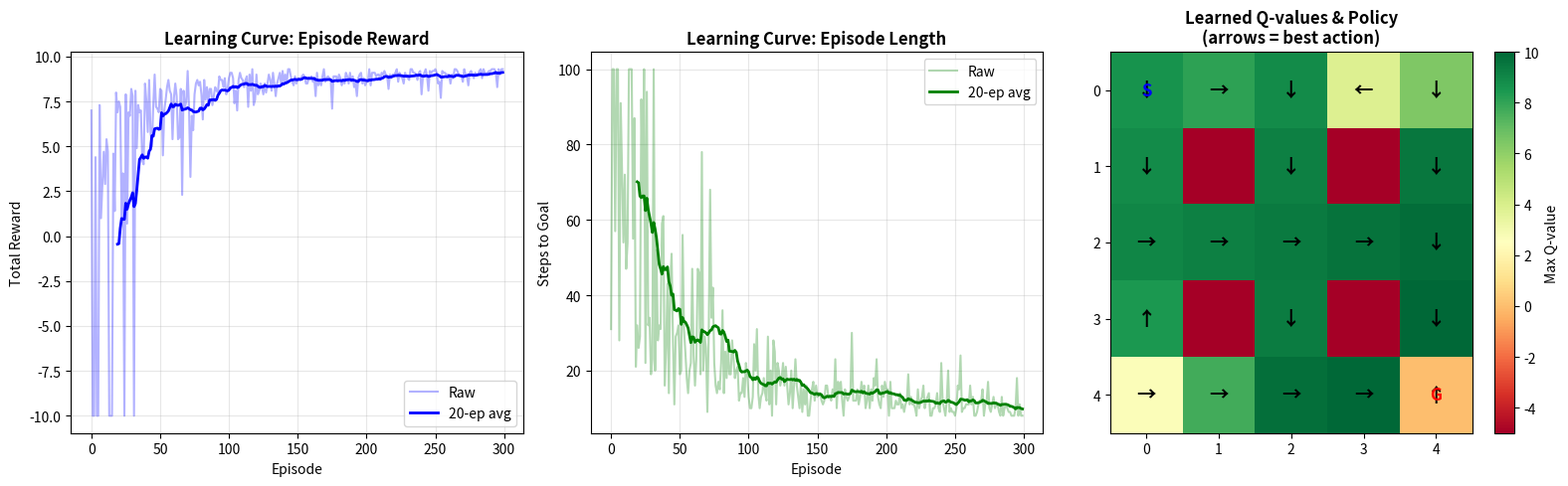
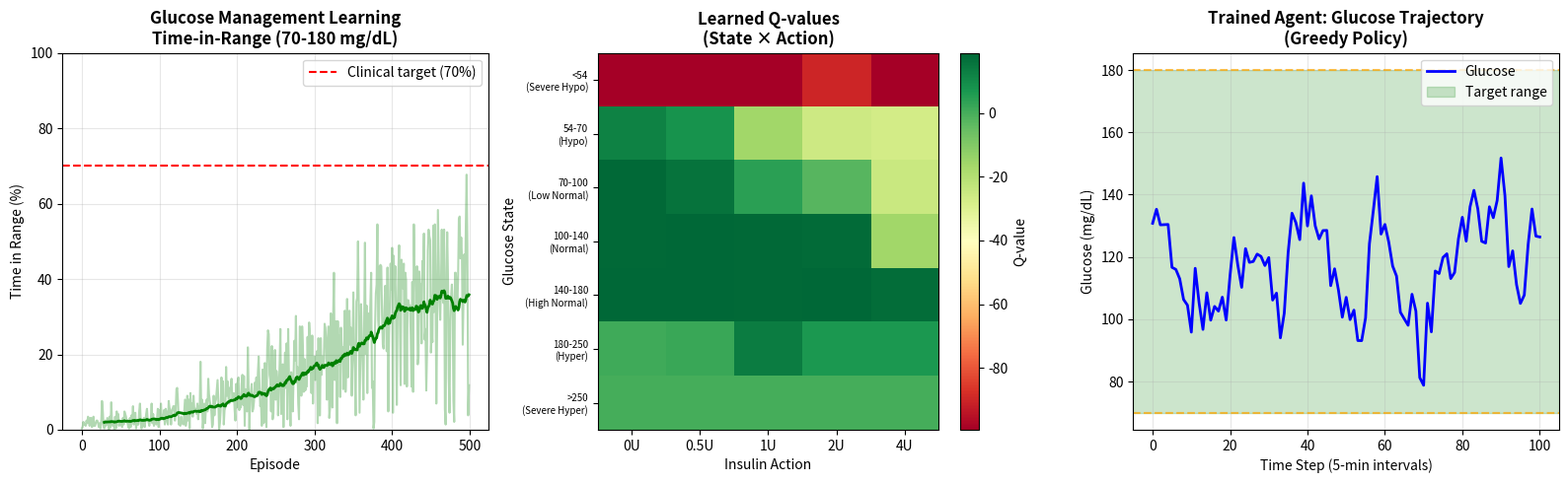

The matplotlib source for these figures, in order:
# Install dependencies
# pip install gymnasium numpy matplotlib

import os
TEST_MODE = os.getenv("NOTEBOOK_TEST_MODE", "0") == "1"
print(f"TEST_MODE: {TEST_MODE}")

import numpy as np
import matplotlib.pyplot as plt
import matplotlib.colors as mcolors
from collections import defaultdict

class GridWorld:
    """
    Simple 5x5 GridWorld environment.
    
    Grid layout:
    S . . . .
    . X . X .
    . . . . .
    . X . X .
    . . . . G
    
    S = Start, G = Goal, X = Wall, . = Empty
    """
    
    def __init__(self, size=5):
        self.size = size
        self.start = (0, 0)
        self.goal = (size-1, size-1)
        self.walls = {(1,1), (1,3), (3,1), (3,3)}
        self.actions = [0, 1, 2, 3]  # up, down, left, right
        self.action_names = ['↑', '↓', '←', '→']
        self.action_deltas = [(-1,0), (1,0), (0,-1), (0,1)]
        self.reset()
    
    def reset(self):
        self.state = self.start
        return self.state
    
    def step(self, action):
        dr, dc = self.action_deltas[action]
        new_r = self.state[0] + dr
        new_c = self.state[1] + dc
        
        # Check bounds and walls
        if (0 <= new_r < self.size and 0 <= new_c < self.size 
                and (new_r, new_c) not in self.walls):
            self.state = (new_r, new_c)
        
        done = self.state == self.goal
        reward = 10.0 if done else -0.1  # small penalty per step
        return self.state, reward, done
    
    def render(self, q_table=None):
        """Render the grid with optional Q-value arrows."""
        grid = np.zeros((self.size, self.size))
        for wall in self.walls:
            grid[wall] = -1
        grid[self.goal] = 2
        grid[self.state] = 1
        return grid


# Test the environment
env = GridWorld()
state = env.reset()
print(f"Initial state: {state}")
state, reward, done = env.step(1)  # move down
print(f"After moving down: state={state}, reward={reward}, done={done}")
print(f"Action space: {env.action_names}")
print(f"Grid size: {env.size}x{env.size}")
print(f"Walls at: {env.walls}")

class QLearningAgent:
    """
    Q-Learning agent with ε-greedy exploration.
    """
    
    def __init__(self, n_states_r, n_states_c, n_actions, 
                 alpha=0.1, gamma=0.99, epsilon=1.0, epsilon_decay=0.995, epsilon_min=0.01):
        self.n_actions = n_actions
        self.alpha = alpha      # learning rate
        self.gamma = gamma      # discount factor
        self.epsilon = epsilon  # exploration rate
        self.epsilon_decay = epsilon_decay
        self.epsilon_min = epsilon_min
        
        # Q-table: state (r,c) → action values
        self.q_table = defaultdict(lambda: np.zeros(n_actions))
    
    def select_action(self, state):
        """ε-greedy action selection."""
        if np.random.random() < self.epsilon:
            return np.random.randint(self.n_actions)  # explore
        return np.argmax(self.q_table[state])  # exploit
    
    def update(self, state, action, reward, next_state, done):
        """Q-learning update rule."""
        current_q = self.q_table[state][action]
        
        if done:
            target = reward
        else:
            target = reward + self.gamma * np.max(self.q_table[next_state])
        
        # TD update
        td_error = target - current_q
        self.q_table[state][action] += self.alpha * td_error
        return abs(td_error)
    
    def decay_epsilon(self):
        """Decay exploration rate."""
        self.epsilon = max(self.epsilon_min, self.epsilon * self.epsilon_decay)


def train_q_learning(env, agent, n_episodes=500, max_steps=100):
    """Train Q-learning agent and return metrics."""
    episode_rewards = []
    episode_lengths = []
    td_errors = []
    
    for episode in range(n_episodes):
        state = env.reset()
        total_reward = 0
        steps = 0
        episode_td_errors = []
        
        for step in range(max_steps):
            action = agent.select_action(state)
            next_state, reward, done = env.step(action)
            
            td_error = agent.update(state, action, reward, next_state, done)
            episode_td_errors.append(td_error)
            
            state = next_state
            total_reward += reward
            steps += 1
            
            if done:
                break
        
        agent.decay_epsilon()
        episode_rewards.append(total_reward)
        episode_lengths.append(steps)
        td_errors.append(np.mean(episode_td_errors))
    
    return episode_rewards, episode_lengths, td_errors


# Train!
np.random.seed(42)
env = GridWorld()
agent = QLearningAgent(env.size, env.size, len(env.actions))

n_episodes = 300 if not TEST_MODE else 50
print(f"Training Q-learning agent for {n_episodes} episodes...")
rewards, lengths, td_errors = train_q_learning(env, agent, n_episodes=n_episodes)

print(f"\nTraining complete!")
print(f"Final epsilon: {agent.epsilon:.3f}")
print(f"Last 50 episodes avg reward: {np.mean(rewards[-50:]):.2f}")
print(f"Last 50 episodes avg length: {np.mean(lengths[-50:]):.1f} steps")

# Plot learning curves
fig, axes = plt.subplots(1, 3, figsize=(16, 5))

window = 20

# Episode rewards
ax1 = axes[0]
ax1.plot(rewards, alpha=0.3, color='blue', label='Raw')
smoothed = np.convolve(rewards, np.ones(window)/window, mode='valid')
ax1.plot(range(window-1, len(rewards)), smoothed, color='blue', linewidth=2, label=f'{window}-ep avg')
ax1.set_xlabel('Episode')
ax1.set_ylabel('Total Reward')
ax1.set_title('Learning Curve: Episode Reward', fontweight='bold')
ax1.legend()
ax1.grid(True, alpha=0.3)

# Episode lengths
ax2 = axes[1]
ax2.plot(lengths, alpha=0.3, color='green', label='Raw')
smoothed_len = np.convolve(lengths, np.ones(window)/window, mode='valid')
ax2.plot(range(window-1, len(lengths)), smoothed_len, color='green', linewidth=2, label=f'{window}-ep avg')
ax2.set_xlabel('Episode')
ax2.set_ylabel('Steps to Goal')
ax2.set_title('Learning Curve: Episode Length', fontweight='bold')
ax2.legend()
ax2.grid(True, alpha=0.3)

# Q-value heatmap for best action
ax3 = axes[2]
q_grid = np.zeros((env.size, env.size))
best_action_grid = np.zeros((env.size, env.size), dtype=int)

for r in range(env.size):
    for c in range(env.size):
        state = (r, c)
        if state in env.walls:
            q_grid[r, c] = -5
        else:
            q_vals = agent.q_table[state]
            q_grid[r, c] = np.max(q_vals)
            best_action_grid[r, c] = np.argmax(q_vals)

im = ax3.imshow(q_grid, cmap='RdYlGn', aspect='auto')
plt.colorbar(im, ax=ax3, label='Max Q-value')

# Add arrows for best actions
arrow_map = {0: '↑', 1: '↓', 2: '←', 3: '→'}
for r in range(env.size):
    for c in range(env.size):
        if (r, c) not in env.walls:
            arrow = arrow_map[best_action_grid[r, c]]
            ax3.text(c, r, arrow, ha='center', va='center', fontsize=14, fontweight='bold')

# Mark start and goal
ax3.text(0, 0, 'S', ha='center', va='center', fontsize=12, color='blue', fontweight='bold')
ax3.text(env.size-1, env.size-1, 'G', ha='center', va='center', fontsize=12, color='red', fontweight='bold')
ax3.set_title('Learned Q-values & Policy\n(arrows = best action)', fontweight='bold')
ax3.set_xticks(range(env.size))
ax3.set_yticks(range(env.size))

plt.tight_layout()
plt.savefig('q_learning_results.png', dpi=150, bbox_inches='tight')
plt.show()

class GlucoseManagementEnv:
    """
    Simplified glucose management environment for RL.
    
    State: glucose level (discretized into bins)
    Action: insulin dose (0, 0.5, 1, 2, 4 units)
    Reward: +1 if in range (70-180), -10 if hypoglycemia (<54), -1 if hyperglycemia (>250)
    
    Glucose dynamics (simplified):
    - Natural rise: +5-15 mg/dL per step (meal absorption)
    - Insulin effect: -20 mg/dL per unit (delayed)
    - Random noise: ±10 mg/dL
    """
    
    # Glucose bins: <54, 54-70, 70-100, 100-140, 140-180, 180-250, >250
    GLUCOSE_BINS = [0, 54, 70, 100, 140, 180, 250, 400]
    BIN_NAMES = ['<54\n(Severe Hypo)', '54-70\n(Hypo)', '70-100\n(Low Normal)', 
                 '100-140\n(Normal)', '140-180\n(High Normal)', '180-250\n(Hyper)', '>250\n(Severe Hyper)']
    
    ACTIONS = [0, 0.5, 1.0, 2.0, 4.0]  # insulin units
    ACTION_NAMES = ['0U', '0.5U', '1U', '2U', '4U']
    
    def __init__(self):
        self.n_states = len(self.GLUCOSE_BINS) - 1  # 7 bins
        self.n_actions = len(self.ACTIONS)
        self.reset()
    
    def _glucose_to_state(self, glucose):
        """Convert continuous glucose to discrete state."""
        for i in range(len(self.GLUCOSE_BINS) - 1):
            if glucose < self.GLUCOSE_BINS[i+1]:
                return i
        return len(self.GLUCOSE_BINS) - 2
    
    def reset(self):
        # Start in normal range
        self.glucose = np.random.uniform(100, 160)
        self.step_count = 0
        self.iob = 0.0  # insulin on board
        return self._glucose_to_state(self.glucose)
    
    def step(self, action_idx):
        insulin_dose = self.ACTIONS[action_idx]
        self.step_count += 1
        
        # Glucose dynamics
        meal_rise = np.random.uniform(5, 20)  # natural rise
        insulin_effect = (insulin_dose + self.iob * 0.3) * 20  # insulin lowers glucose
        noise = np.random.normal(0, 8)
        
        self.glucose = self.glucose + meal_rise - insulin_effect + noise
        self.glucose = np.clip(self.glucose, 30, 400)
        
        # Update IOB (insulin on board decays)
        self.iob = max(0, self.iob * 0.7 + insulin_dose * 0.3)
        
        # Reward function
        if self.glucose < 54:
            reward = -10.0  # severe hypoglycemia — dangerous!
        elif self.glucose < 70:
            reward = -3.0   # mild hypoglycemia
        elif self.glucose <= 180:
            reward = +1.0   # in target range
        elif self.glucose <= 250:
            reward = -0.5   # mild hyperglycemia
        else:
            reward = -2.0   # severe hyperglycemia
        
        done = self.step_count >= 288  # 24 hours (5-min intervals)
        state = self._glucose_to_state(self.glucose)
        
        return state, reward, done, {'glucose': self.glucose}


# Train Q-learning on glucose environment
np.random.seed(42)
glucose_env = GlucoseManagementEnv()
glucose_agent = QLearningAgent(
    glucose_env.n_states, 1, glucose_env.n_actions,
    alpha=0.1, gamma=0.95, epsilon=1.0, epsilon_decay=0.998
)

n_episodes = 500 if not TEST_MODE else 50
print(f"Training glucose management agent for {n_episodes} episodes...")

glucose_rewards = []
time_in_range = []

for episode in range(n_episodes):
    state = glucose_env.reset()
    total_reward = 0
    in_range_steps = 0
    total_steps = 0
    
    done = False
    while not done:
        action = glucose_agent.select_action((state, 0))  # use (state, 0) as key
        next_state, reward, done, info = glucose_env.step(action)
        glucose_agent.update((state, 0), action, reward, (next_state, 0), done)
        
        if 70 <= info['glucose'] <= 180:
            in_range_steps += 1
        total_steps += 1
        total_reward += reward
        state = next_state
    
    glucose_agent.decay_epsilon()
    glucose_rewards.append(total_reward)
    time_in_range.append(in_range_steps / total_steps * 100)

print(f"\nFinal 50-episode avg Time-in-Range: {np.mean(time_in_range[-50:]):.1f}%")
print(f"(Clinical target: >70% TIR)")

# Visualize glucose RL results
fig, axes = plt.subplots(1, 3, figsize=(16, 5))

window = 30

# Time in range over training
ax1 = axes[0]
ax1.plot(time_in_range, alpha=0.3, color='green')
smoothed_tir = np.convolve(time_in_range, np.ones(window)/window, mode='valid')
ax1.plot(range(window-1, len(time_in_range)), smoothed_tir, color='green', linewidth=2)
ax1.axhline(y=70, color='red', linestyle='--', label='Clinical target (70%)')
ax1.set_xlabel('Episode')
ax1.set_ylabel('Time in Range (%)')
ax1.set_title('Glucose Management Learning\nTime-in-Range (70-180 mg/dL)', fontweight='bold')
ax1.legend()
ax1.grid(True, alpha=0.3)
ax1.set_ylim(0, 100)

# Q-values heatmap: state × action
ax2 = axes[1]
q_matrix = np.zeros((glucose_env.n_states, glucose_env.n_actions))
for s in range(glucose_env.n_states):
    q_matrix[s] = glucose_agent.q_table.get((s, 0), np.zeros(glucose_env.n_actions))

im = ax2.imshow(q_matrix, cmap='RdYlGn', aspect='auto')
plt.colorbar(im, ax=ax2, label='Q-value')
ax2.set_xticks(range(glucose_env.n_actions))
ax2.set_xticklabels(glucose_env.ACTION_NAMES)
ax2.set_yticks(range(glucose_env.n_states))
ax2.set_yticklabels(glucose_env.BIN_NAMES, fontsize=7)
ax2.set_xlabel('Insulin Action')
ax2.set_ylabel('Glucose State')
ax2.set_title('Learned Q-values\n(State × Action)', fontweight='bold')

# Simulate one episode with trained policy
ax3 = axes[2]
state = glucose_env.reset()
glucose_history = [glucose_env.glucose]
action_history = []

# Use greedy policy (epsilon=0)
old_epsilon = glucose_agent.epsilon
glucose_agent.epsilon = 0

done = False
step = 0
while not done and step < 100:  # show first 100 steps
    action = glucose_agent.select_action((state, 0))
    next_state, reward, done, info = glucose_env.step(action)
    glucose_history.append(info['glucose'])
    action_history.append(glucose_env.ACTIONS[action])
    state = next_state
    step += 1

glucose_agent.epsilon = old_epsilon

time_steps = range(len(glucose_history))
ax3.plot(time_steps, glucose_history, 'b-', linewidth=2, label='Glucose')
ax3.axhspan(70, 180, alpha=0.2, color='green', label='Target range')
ax3.axhline(y=70, color='orange', linestyle='--', alpha=0.7)
ax3.axhline(y=180, color='orange', linestyle='--', alpha=0.7)
ax3.set_xlabel('Time Step (5-min intervals)')
ax3.set_ylabel('Glucose (mg/dL)')
ax3.set_title('Trained Agent: Glucose Trajectory\n(Greedy Policy)', fontweight='bold')
ax3.legend()
ax3.grid(True, alpha=0.3)

plt.tight_layout()
plt.savefig('glucose_rl_results.png', dpi=150, bbox_inches='tight')
plt.show()

print(f"\nSimulated episode TIR: {sum(70 <= g <= 180 for g in glucose_history)/len(glucose_history)*100:.1f}%")
